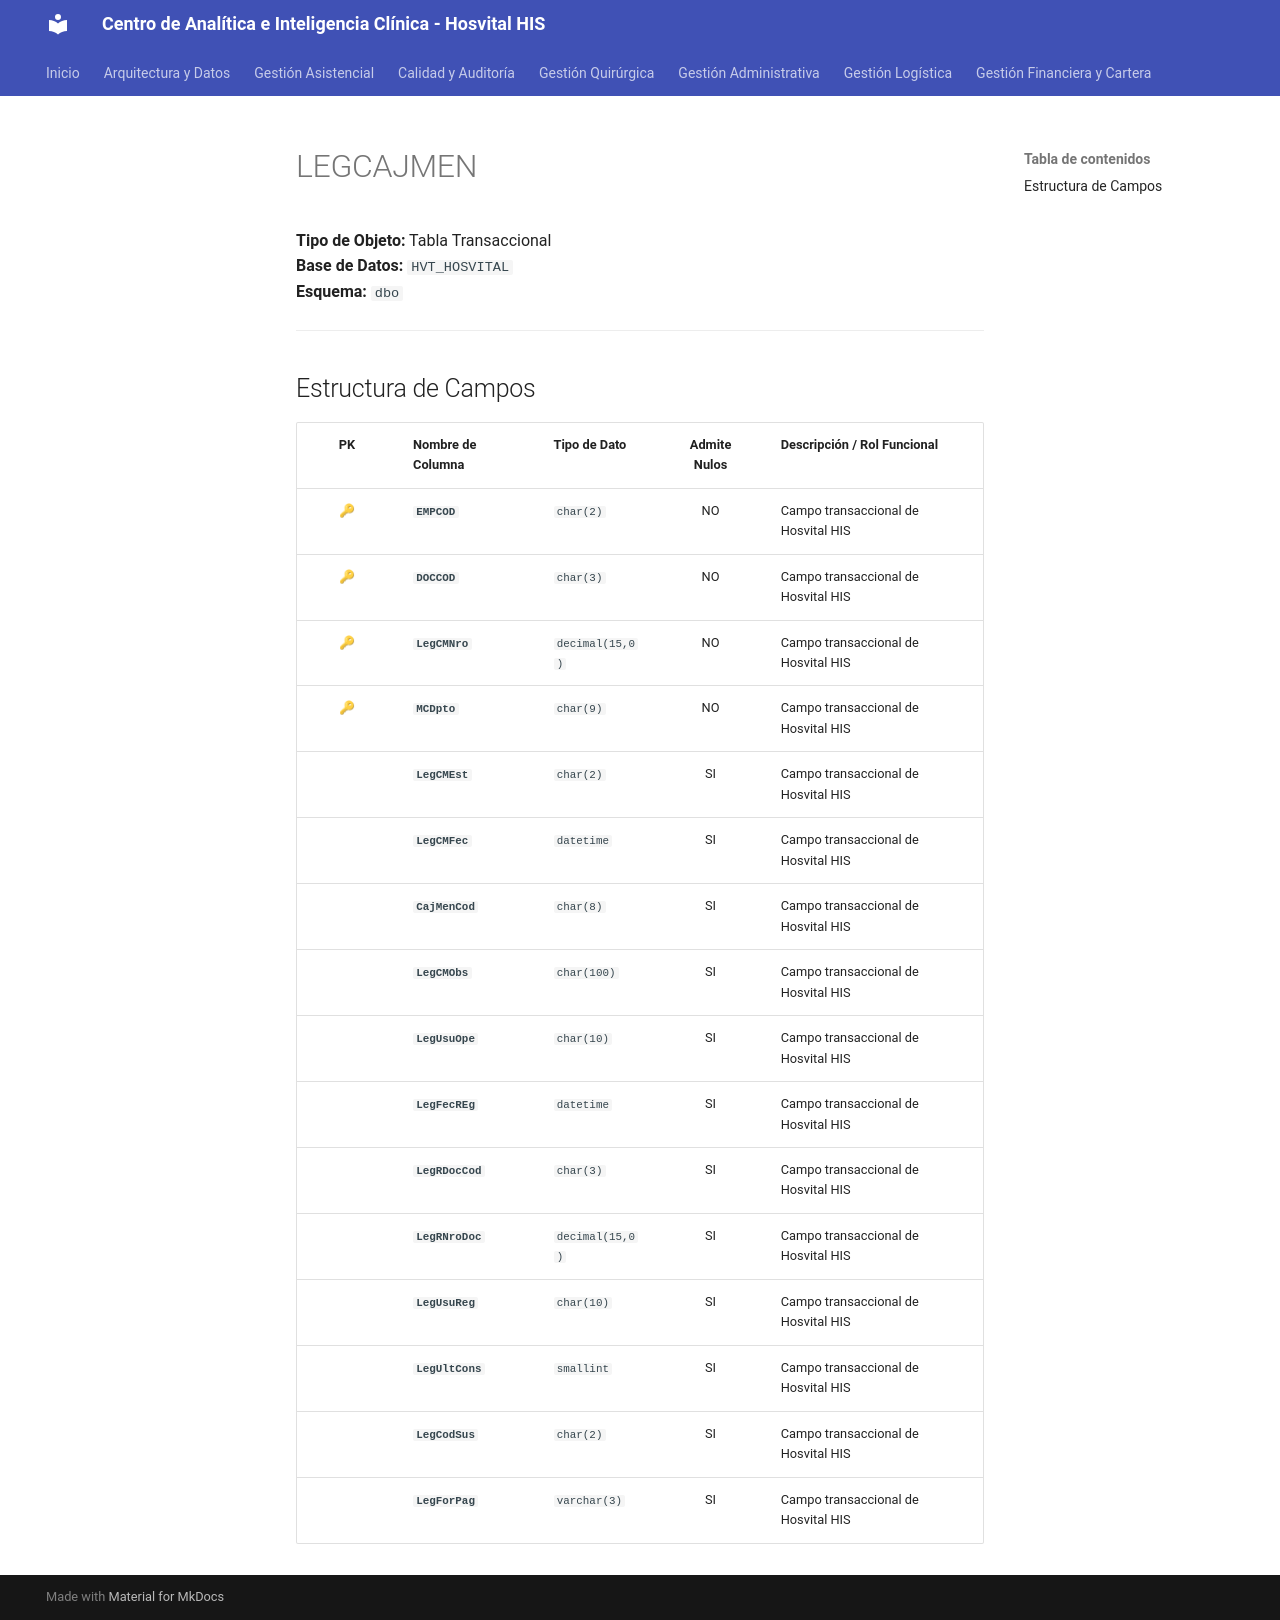

repository: SoporteSaludtech/superset-docs · page: diccionario-general/LEGCAJMEN/index.html · generator: mkdocs

# LEGCAJMEN

**Tipo de Objeto:** Tabla Transaccional  
**Base de Datos:** `HVT_HOSVITAL`  
**Esquema:** `dbo`

---

## Estructura de Campos

| PK | Nombre de Columna | Tipo de Dato | Admite Nulos | Descripción / Rol Funcional |
| :-: | :--- | :--- | :-: | :--- |
| 🔑 | **`EMPCOD`** | `char(2)` | NO | Campo transaccional de Hosvital HIS |
| 🔑 | **`DOCCOD`** | `char(3)` | NO | Campo transaccional de Hosvital HIS |
| 🔑 | **`LegCMNro`** | `decimal(15,0)` | NO | Campo transaccional de Hosvital HIS |
| 🔑 | **`MCDpto`** | `char(9)` | NO | Campo transaccional de Hosvital HIS |
|  | **`LegCMEst`** | `char(2)` | SI | Campo transaccional de Hosvital HIS |
|  | **`LegCMFec`** | `datetime` | SI | Campo transaccional de Hosvital HIS |
|  | **`CajMenCod`** | `char(8)` | SI | Campo transaccional de Hosvital HIS |
|  | **`LegCMObs`** | `char(100)` | SI | Campo transaccional de Hosvital HIS |
|  | **`LegUsuOpe`** | `char(10)` | SI | Campo transaccional de Hosvital HIS |
|  | **`LegFecREg`** | `datetime` | SI | Campo transaccional de Hosvital HIS |
|  | **`LegRDocCod`** | `char(3)` | SI | Campo transaccional de Hosvital HIS |
|  | **`LegRNroDoc`** | `decimal(15,0)` | SI | Campo transaccional de Hosvital HIS |
|  | **`LegUsuReg`** | `char(10)` | SI | Campo transaccional de Hosvital HIS |
|  | **`LegUltCons`** | `smallint` | SI | Campo transaccional de Hosvital HIS |
|  | **`LegCodSus`** | `char(2)` | SI | Campo transaccional de Hosvital HIS |
|  | **`LegForPag`** | `varchar(3)` | SI | Campo transaccional de Hosvital HIS |
